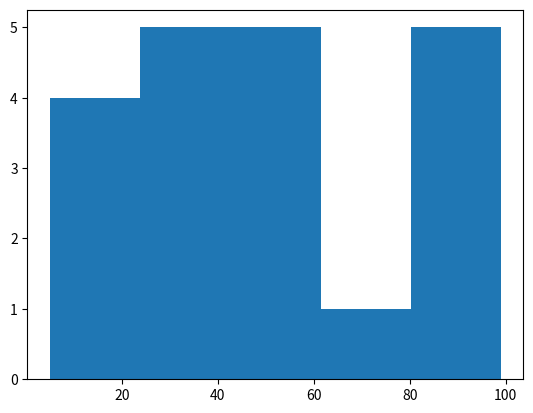

Write Python code to recreate this figure.
# -*- coding: utf-8 -*-
"""numpytd1.ipynb

Automatically generated by Colab.

Original file is located at
    https://colab.research.google.com/<link-removed>
"""



#Exercise 1: Creating and Manipulating NumPy Arrays
import numpy as np
import matplotlib.pyplot as plt
import time

# Création d'un tableau 1D et conversion en float64
array_1d = np.array([5, 10, 15, 20, 25], dtype=np.float64)
print("Tableau 1D :", array_1d)

# Création d'un tableau 2D
array_2d = np.array([[1, 2, 3], [4, 5, 6], [7, 8, 9]])
print("Tableau 2D :\n", array_2d)

# Affichage de la forme et de la taille du tableau 2Ds
print("Taille du tableau 2D :", array_2d.size)

# Création d'un tableau 3D avec des valeurs aléatoires
array_3d = np.random.rand(2, 3, 4)
print("Tableau 3D :\n", array_3d)

# Affichage du nombre de dimensions et de la forme du tableau 3D
print("Nombre de dimensions du tableau 3D :", array_3d.ndim)
print("Forme du tableau 3D :", array_3d.shape)

#Exercise 2: Advanced Array Manipulations

# Tableau 1D inversé
array_1d = np.arange(10)[::-1]
print("Tableau 1D inversé:", array_1d)

# Tableau 2D de 0 à 11 (3x4)
array_2d = np.arange(12).reshape(3, 4)
print("Tableau 2D:\n", array_2d)

# Extraction des deux premières lignes et deux dernières colonnes
subarray_2d = array_2d[:2, -2:]
print("Sous-tableau extrait:\n", subarray_2d)

# Tableau 5x5 avec des nombres aléatoires entre 0 et 10
array_5x5 = np.random.randint(0, 11, (5, 5))
print("Tableau 5x5 original:\n", array_5x5)

# Remplacement des valeurs > 5 par 0
array_5x5[array_5x5 > 5] = 0
print("Tableau 5x5 modifié:\n", array_5x5)

#Exercise 4: Fancy Indexing and Masking


# Tableau 1D avec 20 entiers aléatoires entre 0 et 50
array_1d = np.random.randint(0, 51, 20)
print("Tableau 1D :", array_1d)

# Extraction des éléments aux indices donnés
extracted_elements = array_1d[[2, 5, 7, 10, 15]]
print("Éléments extraits :", extracted_elements)

# Tableau 2D (4x5) avec des entiers aléatoires entre 0 et 30
array_2d = np.random.randint(0, 31, (4, 5))
print("Tableau 2D :\n", array_2d)

# Sélection des valeurs > 15
elements_greater_than_15 = array_2d[array_2d > 15]
print("Éléments > 15 :", elements_greater_than_15)

# Tableau 1D avec 10 entiers entre -10 et 10
array_neg = np.random.randint(-10, 11, 10)
print("Tableau avec valeurs négatives :", array_neg)

# Remplacement des négatifs par 0
array_neg[array_neg < 0] = 0
print("Tableau modifié :", array_neg)

#Exercise 3: Array Initialization and Attributes


# Matrice identité 3x3
identity_matrix = np.eye(3)
print("Matrice identité :\n", identity_matrix)

# Attributs de la matrice
print("Nombre de dimensions :", identity_matrix.ndim)
print("Forme :", identity_matrix.shape)
print("Taille totale :", identity_matrix.size)
print("Taille d'un élément (octets) :", identity_matrix.itemsize)
print("Taille totale (octets) :", identity_matrix.nbytes)

# Tableau de 10 nombres espacés entre 0 et 5
linspace_array = np.linspace(0, 5, 10)
print("Tableau linéairement espacé :", linspace_array)
print("Type de données :", linspace_array.dtype)

# Tableau 3D (2,3,4) avec des valeurs de distribution normale
array_3d = np.random.randn(2, 3, 4)
print("Tableau 3D :\n", array_3d)

# Somme de tous les éléments du tableau 3D
print("Somme des éléments du tableau 3D :", np.sum(array_3d))

#Exercise 5: Combining and Splitting Arrays

#  Création de deux tableaux 1D avec des entiers aléatoires entre 0 et 10
array1 = np.random.randint(0, 11, 5)
array2 = np.random.randint(0, 11, 5)

# Concaténation des deux tableaux
concatenated_array = np.concatenate((array1, array2))
print("Tableau concaténé :", concatenated_array)

# Création d'un tableau 2D (6,4) avec des entiers aléatoires entre 0 et 10
array_2d = np.random.randint(0, 11, (6, 4))

# Découpage en deux parties selon les lignes
split_2d = np.array_split(array_2d, 2, axis=0)

print("\nPremière partie du tableau 2D :\n", split_2d[0])
print("\nDeuxième partie du tableau 2D :\n", split_2d[1])

# Création d'un tableau 2D (3,6) avec des entiers aléatoires entre 0 et 10
array_2d_col = np.random.randint(0, 11, (3, 6))

# Découpage en trois parties selon les colonnes
split_2d_col = np.array_split(array_2d_col, 3, axis=1)

print("\nPremière partie du tableau 2D (colonnes) :\n", split_2d_col[0])
print("\nDeuxième partie du tableau 2D (colonnes) :\n", split_2d_col[1])
print("\nTroisième partie du tableau 2D (colonnes) :\n", split_2d_col[2])

#Exercise 6: Mathematical Functions and Aggregations

# Création d'un tableau 1D de taille 15 avec des nombres entre 1 et 100
array_1d = np.random.randint(1, 101, 15)

# Calcul des statistiques
print("Tableau 1D :", array_1d)
print("Moyenne :", np.mean(array_1d))
print("Médiane :", np.median(array_1d))
print("Écart-type :", np.std(array_1d))
print("Variance :", np.var(array_1d))

# Création d'un tableau 2D (4x4) avec des nombres entre 1 et 50
array_2d = np.random.randint(1, 51, (4, 4))

# Calcul des sommes par ligne et colonne
print("\nTableau 2D :\n", array_2d)
print("Somme des lignes :", np.sum(array_2d, axis=1))
print("Somme des colonnes :", np.sum(array_2d, axis=0))

# Création d'un tableau 3D (2x3x4) avec des nombres entre 1 et 20
array_3d = np.random.randint(1, 21, (2, 3, 4))

# Recherche des max et min selon les axes
print("\nTableau 3D :\n", array_3d)
print("Max par axe 0 :\n", np.max(array_3d, axis=0))
print("Min par axe 0 :\n", np.min(array_3d, axis=0))
print("Max par axe 1 :\n", np.max(array_3d, axis=1))
print("Min par axe 1 :\n", np.min(array_3d, axis=1))
print("Max par axe 2 :\n", np.max(array_3d, axis=2))
print("Min par axe 2 :\n", np.min(array_3d, axis=2))

# Exercise 7: Reshaping and Transposing Arrays

# Création d'un tableau 1D avec les nombres de 1 à 12
array_1d = np.arange(1, 13)

# Reshape en 2D (3,4)
array_2d = array_1d.reshape(3, 4)
print("Tableau 2D après reshape :\n", array_2d)

# Création d'un tableau 2D (3x4) avec des nombres entre 1 et 10
array_random_2d = np.random.randint(1, 11, (3, 4))

# Transposition du tableau
array_transposed = array_random_2d.T
print("\nTableau 2D original :\n", array_random_2d)
print("Tableau transposé :\n", array_transposed)

# Création d'un tableau 2D (2x3) avec des nombres entre 1 et 10
array_2d_small = np.random.randint(1, 11, (2, 3))

# Aplatir le tableau en 1D
array_flattened = array_2d_small.flatten()
print("\nTableau 2D original :\n", array_2d_small)
print("Tableau aplati :\n", array_flattened)

#Exercise 8: Broadcasting and Vectorized Operations
# Créer un tableau 2D de taille (3, 4) avec des entiers aléatoires entre 1 et 10
arr_2d = np.random.randint(1, 11, (3, 4))
print("Tableau original:")
print(arr_2d)

# Calculer la moyenne de chaque colonne et la soustraire aux éléments de la colonne
column_mean = arr_2d.mean(axis=0)
normalized_arr = arr_2d - column_mean
print("Tableau après soustraction de la moyenne de chaque colonne:")
print(normalized_arr)

# Créer deux tableaux 1D de longueur 4 avec des entiers aléatoires entre 1 et 5
arr1 = np.random.randint(1, 6, 4)
arr2 = np.random.randint(1, 6, 4)
print("Tableaux 1D:", arr1, arr2)

# Produit externe des deux tableaux
outer_product = np.outer(arr1, arr2)
print("Produit externe des tableaux:")
print(outer_product)

# Créer un tableau 2D de taille (4, 5) avec des entiers entre 1 et 10
arr_2d_large = np.random.randint(1, 11, (4, 5))
print("Tableau original:")
print(arr_2d_large)

# Ajouter 10 aux éléments > 5
arr_2d_large[arr_2d_large > 5] += 10
print("Tableau après modification:")
print(arr_2d_large)

#Exercise 9: Sorting and Searching Arrays

# Créer un tableau 1D avec des entiers entre 1 et 20 (taille 10), puis le trier
arr_1d = np.random.randint(1, 21, 10)
print("Tableau original:", arr_1d)
sorted_arr = np.sort(arr_1d)
print("Tableau trié:", sorted_arr)

# Créer un tableau 2D de taille (3, 5) avec des entiers entre 1 et 50
arr_2d_sort = np.random.randint(1, 51, (3, 5))
print("Tableau original:")
print(arr_2d_sort)

# Trier par la deuxième colonne (colonne d'index 1)
sorted_by_column = arr_2d_sort[arr_2d_sort[:, 1].argsort()]
print("Tableau trié par la deuxième colonne:")
print(sorted_by_column)

# Trouver les indices des éléments > 50 dans un tableau 1D
arr_1d_large = np.random.randint(1, 101, 15)
print("Tableau original:", arr_1d_large)
indices = np.where(arr_1d_large > 50)[0]
print("Indices des éléments > 50:", indices)

# Exercise 10: Linear Algebra with NumPy

# Créer un tableau 2D (2,2) et calculer son déterminant
arr_square = np.random.randint(1, 11, (2, 2))
print("Matrice 2x2:")
print(arr_square)
det = np.linalg.det(arr_square)
print("Déterminant de la matrice:", det)

#  Créer une matrice (3,3) et calculer ses valeurs propres et vecteurs propres
arr_square_3 = np.random.randint(1, 6, (3, 3))
print("Matrice 3x3:")
print(arr_square_3)
eigenvalues, eigenvectors = np.linalg.eig(arr_square_3)
print("Valeurs propres:", eigenvalues)
print("Vecteurs propres:")
print(eigenvectors)

# Produit matriciel entre deux matrices de tailles (2,3) et (3,2)
matrix1 = np.random.randint(1, 11, (2, 3))
matrix2 = np.random.randint(1, 11, (3, 2))
print("Matrice 1:")
print(matrix1)
print("Matrice 2:")
print(matrix2)

# Calcul du produit matriciel
matrix_product = np.dot(matrix1, matrix2)
print("Produit matriciel:")
print(matrix_product)

# Exercise 11: Random Sampling and Distributions

# Générer un tableau 1D de 10 échantillons d'une distribution uniforme
uniform_samples = np.random.uniform(0, 1, 10)
print("Échantillons uniformes:", uniform_samples)

# Générer un tableau 2D (3,3) avec une distribution normale
normal_samples = np.random.normal(0, 1, (3, 3))
print("Échantillons normaux:")
print(normal_samples)

# Générer un histogramme d'un tableau 1D d'entiers aléatoires entre 1 et 100
hist_samples = np.random.randint(1, 101, 20)
plt.hist(hist_samples, bins=5)
plt.show()

# Exercise 12: Advanced Indexing and Selection

# Sélectionner la diagonale d'une matrice (5,5)
arr_diag = np.random.randint(1, 21, (5, 5))
print("Matrice:")
print(arr_diag)
print("Diagonale:", np.diag(arr_diag))

# Sélectionner les nombres premiers dans un tableau 1D
arr_prime = np.random.randint(1, 51, 10)
print("Tableau original:", arr_prime)
primes = arr_prime[np.vectorize(lambda x: all(x % np.arange(2, x) != 0) if x > 1 else False)(arr_prime)]
print("Nombres premiers:", primes)

# Exercise 13: Handling Missing Data

 # Introduire np.nan dans un tableau 1D
arr_nan = np.random.randint(1, 11, 10).astype(float)
arr_nan[np.random.choice(10, 2, replace=False)] = np.nan
print("Tableau avec NaN:", arr_nan)

# Remplacer les valeurs < 5 par np.nan
arr_replace = np.random.randint(1, 11, (3, 4)).astype(float)
arr_replace[arr_replace < 5] = np.nan
print("Tableau après remplacement:")
print(arr_replace)

# Trouver les indices des np.nan
temp_arr = np.random.randint(1, 21, 15).astype(float)
temp_arr[np.random.choice(15, 3, replace=False)] = np.nan
print("Indices des NaN:", np.where(np.isnan(temp_arr))[0])

# Exercice 14: Exercise 14: Performance Optimization with NumPy

# Créer un grand tableau 1D et mesurer le temps de calcul des statistiques
large_arr = np.random.randint(1, 101, 1000000)
start_time = time.time()
mean_value = np.mean(large_arr)
std_dev = np.std(large_arr)
end_time = time.time()
print(f"Moyenne: {mean_value}, Écart-type: {std_dev}, Temps pris: {end_time - start_time:.5f} sec")

# Opérations sur deux grandes matrices 2D
mat1 = np.random.randint(1, 11, (1000, 1000))
mat2 = np.random.randint(1, 11, (1000, 1000))
start_time = time.time()
sum_matrix = mat1 + mat2
end_time = time.time()
print(f"Addition élément par élément temps pris: {end_time - start_time:.5f} sec")

# Somme d'un tableau 3D selon les axes
large_3d = np.random.randint(1, 11, (100, 100, 100))
start_time = time.time()
sum_axis_0 = np.sum(large_3d, axis=0)
sum_axis_1 = np.sum(large_3d, axis=1)
sum_axis_2 = np.sum(large_3d, axis=2)
end_time = time.time()
print(f"Somme selon chaque axe, Temps pris: {end_time - start_time:.5f} sec")

# Exercise 15: Cumulative and Aggregate Functions

# Somme et produit cumulatif
arr_cumulative = np.arange(1, 11)
print("Somme cumulative:", np.cumsum(arr_cumulative))
print("Produit cumulatif:", np.cumprod(arr_cumulative))

# Somme cumulative sur lignes et colonnes
arr_2d_cum = np.random.randint(1, 21, (4, 4))
print("Somme cumulative par ligne:", np.cumsum(arr_2d_cum, axis=1))
print("Somme cumulative par colonne:", np.cumsum(arr_2d_cum, axis=0))

# Valeurs min, max et somme d'un tableau 1D
arr_agg = np.random.randint(1, 51, 10)
print("Min:", np.min(arr_agg), "Max:", np.max(arr_agg), "Somme:", np.sum(arr_agg))

#Exercise 16: Working with Dates and Times

# Tableau de 10 dates à partir d'aujourd'hui
dates_daily = np.arange(np.datetime64('today'), np.datetime64('today') + 10)
print("Dates quotidiennes:", dates_daily)

# Tableau de 5 dates à partir du 1er janvier 2022 avec une fréquence mensuelle
dates_monthly = np.arange('2022-01', '2022-06', dtype='datetime64[M]')
print("Dates mensuelles:", dates_monthly)

# Conversion des timestamps en datetime64
timestamps = np.random.randint(1672531200, 1675123200, 10)  # Timestamps aléatoires en 2023
datetime_array = timestamps.astype('datetime64[s]')
print("Timestamps convertis:", datetime_array)

#Exercise 17: Creating Arrays with Custom Data Types

# Tableau 1D avec un type personnalisé pour stocker des entiers et leur représentation binaire
dtype_bin = np.dtype([('integer', np.int32), ('binary', 'U10')])
binary_array = np.array([(i, bin(i)[2:]) for i in np.random.randint(1, 100, 5)], dtype=dtype_bin)
print("Tableau d'entiers avec représentation binaire:")
print(binary_array)

# Tableau 2D (3x3) avec des nombres complexes
dtype_complex = np.complex128
complex_array = np.random.rand(3, 3) + 1j * np.random.rand(3, 3)
print("Tableau de nombres complexes:")
print(complex_array)

# Tableau structuré pour stocker des informations sur des livres
dtype_books = np.dtype([('title', 'U20'), ('author', 'U20'), ('pages', np.int32)])
books = np.array([
    ('Book A', 'Author X', 250),
    ('Book B', 'Author Y', 300),
    ('Book C', 'Author Z', 150)
], dtype=dtype_books)
print("Tableau structuré pour les livres:")
print(books)